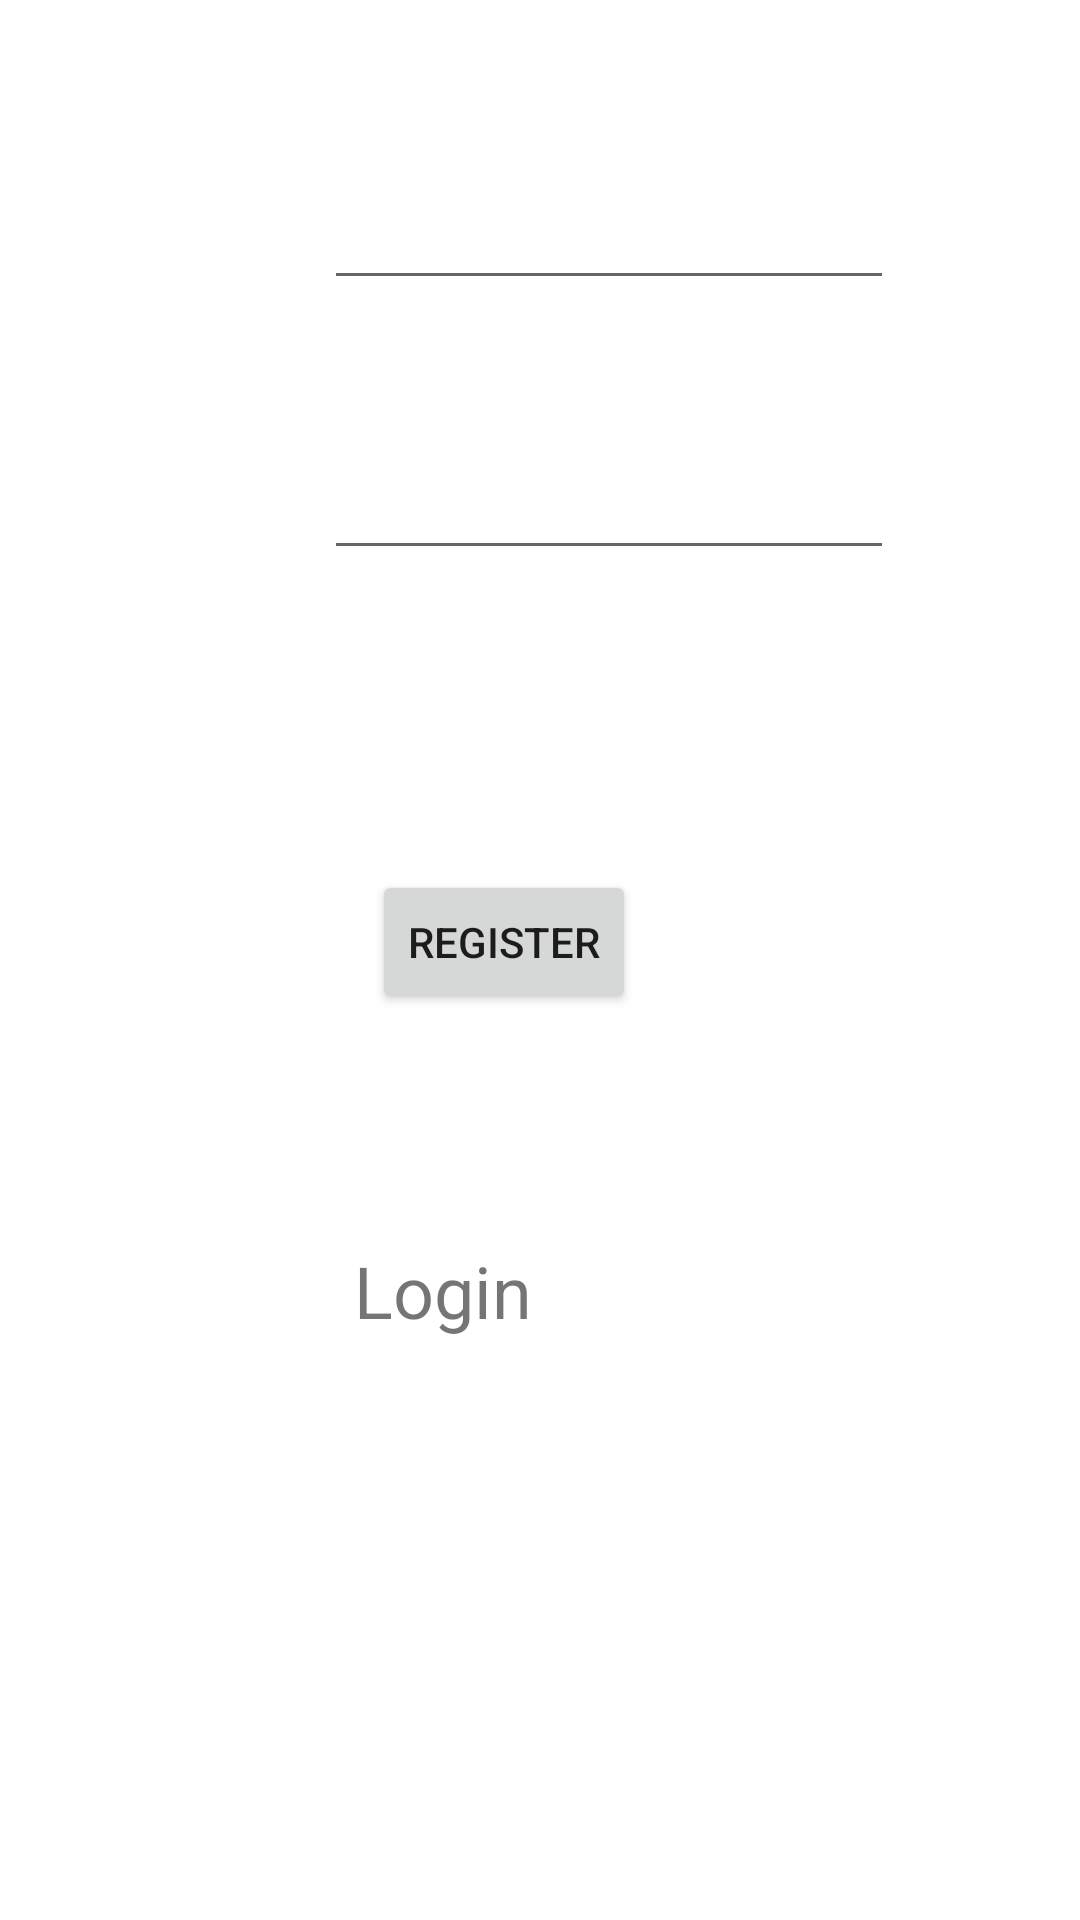

This screen was rendered from an Android layout file. Write that file and the resources it references.
<!-- AndroidManifest.xml: application theme Theme.ProjetoCM -->
<!-- res/layout/activity_register.xml -->
<?xml version="1.0" encoding="utf-8"?>
<androidx.constraintlayout.widget.ConstraintLayout xmlns:android="http://schemas.android.com/apk/res/android"
    xmlns:app="http://schemas.android.com/apk/res-auto"
    xmlns:tools="http://schemas.android.com/tools"
    android:layout_width="match_parent"
    android:layout_height="match_parent"
    tools:context=".RegisterActivity">

    <EditText
        android:id="@+id/usernameRegister"
        android:layout_width="190dp"
        android:layout_height="40dp"
        android:layout_marginStart="108dp"
        android:layout_marginLeft="108dp"
        android:layout_marginTop="60dp"
        android:ems="10"
        android:inputType="textEmailAddress"
        app:layout_constraintStart_toStartOf="parent"
        app:layout_constraintTop_toTopOf="parent" />

    <EditText
        android:id="@+id/passwordRegister"
        android:layout_width="190dp"
        android:layout_height="40dp"
        android:layout_marginStart="108dp"
        android:layout_marginLeft="108dp"
        android:layout_marginTop="50dp"
        android:ems="10"
        android:inputType="textPassword"
        app:layout_constraintStart_toStartOf="parent"
        app:layout_constraintTop_toBottomOf="@+id/usernameRegister" />

    <Button
        android:id="@+id/register"
        android:layout_width="wrap_content"
        android:layout_height="wrap_content"
        android:layout_marginTop="100dp"
        android:layout_marginEnd="148dp"
        android:layout_marginRight="148dp"
        android:text="Register"
        app:layout_constraintEnd_toEndOf="parent"
        app:layout_constraintTop_toBottomOf="@+id/passwordRegister" />

    <TextView
        android:id="@+id/textViewLogin"
        android:layout_width="78dp"
        android:layout_height="37dp"
        android:layout_marginTop="76dp"
        android:layout_marginEnd="164dp"
        android:layout_marginRight="164dp"
        android:text="Login"
        android:textSize="24sp"
        app:layout_constraintEnd_toEndOf="parent"
        app:layout_constraintTop_toBottomOf="@+id/register" />

</androidx.constraintlayout.widget.ConstraintLayout>
<!-- resources referenced by this layout -->
<resources>
  <style name="Theme.ProjetoCM" parent="Theme.MaterialComponents.DayNight.DarkActionBar">
          
          <item name="colorPrimary">@color/purple_500</item>
          <item name="colorPrimaryVariant">@color/purple_700</item>
          <item name="colorOnPrimary">@color/white</item>
          
          <item name="colorSecondary">@color/teal_200</item>
          <item name="colorSecondaryVariant">@color/teal_700</item>
          <item name="colorOnSecondary">@color/black</item>
          
          <item name="android:statusBarColor" tools:targetApi="l">?attr/colorPrimaryVariant</item>
          
      </style>
  <!-- not gathered from this repository: default colours our renderer supplied (Android Studio template values) -->
  <color name="purple_500">#FF6200EE</color>
  <color name="purple_700">#FF3700B3</color>
  <color name="teal_200">#FF03DAC5</color>
  <color name="teal_700">#FF018786</color>
  <color name="black">#FF000000</color>
  <color name="white">#FFFFFFFF</color>
</resources>
